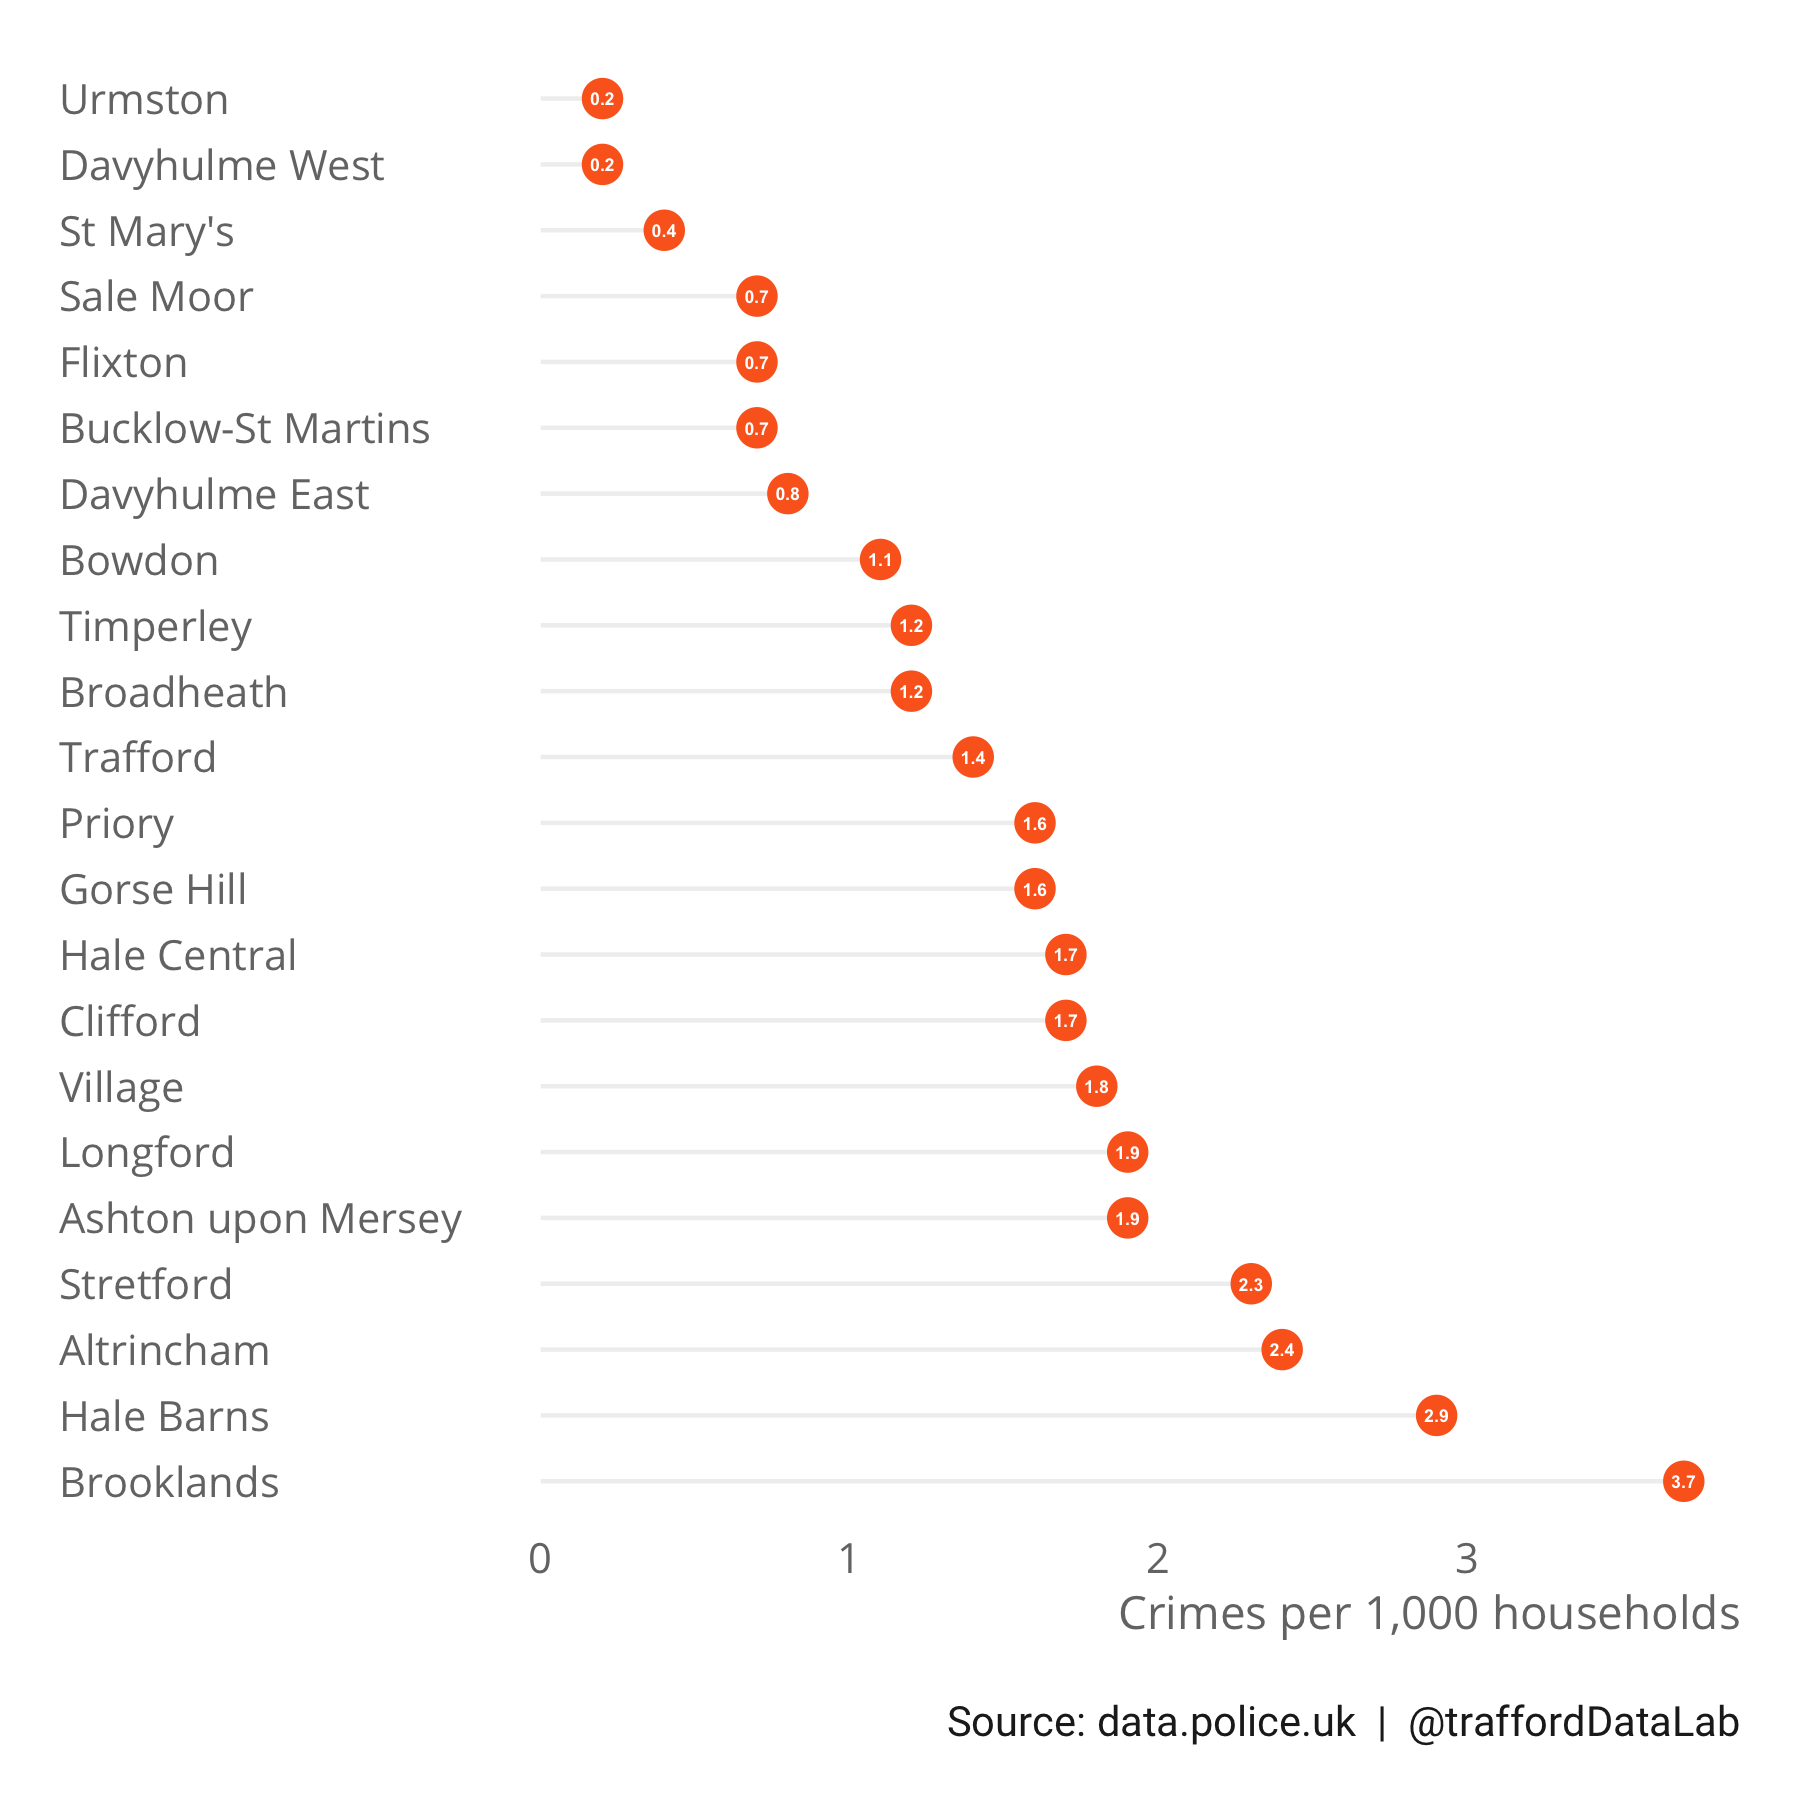

The table this chart was drawn from, first rows:
area_name, n, area_code, households, rate
Brooklands, 16, E05000823, 4269, 3.7
Hale Barns, 11, E05000830, 3809, 2.9
Altrincham, 12, E05000819, 5105, 2.4
Stretford, 11, E05000836, 4718, 2.3
Ashton upon Mersey, 8, E05000820, 4147, 1.9
Longford, 9, E05000832, 4686, 1.9
Village, 8, E05000839, 4523, 1.8
Clifford, 8, E05000825, 4688, 1.7
Hale Central, 7, E05000831, 4181, 1.7
Gorse Hill, 8, E05000829, 5107, 1.6
Priory, 8, E05000833, 4894, 1.6
Trafford, 137, E08000009, 94484, 1.4
Broadheath, 6, E05000822, 5150, 1.2
Timperley, 5, E05000837, 4275, 1.2
Bowdon, 4, E05000821, 3725, 1.1
Davyhulme East, 3, E05000826, 3953, 0.8
Bucklow-St Martins, 3, E05000824, 4423, 0.7
Flixton, 3, E05000828, 4586, 0.7
Sale Moor, 3, E05000835, 4418, 0.7
St Mary's, 2, E05000834, 5024, 0.4
Davyhulme West, 1, E05000827, 4000, 0.2
Urmston, 1, E05000838, 4803, 0.2
